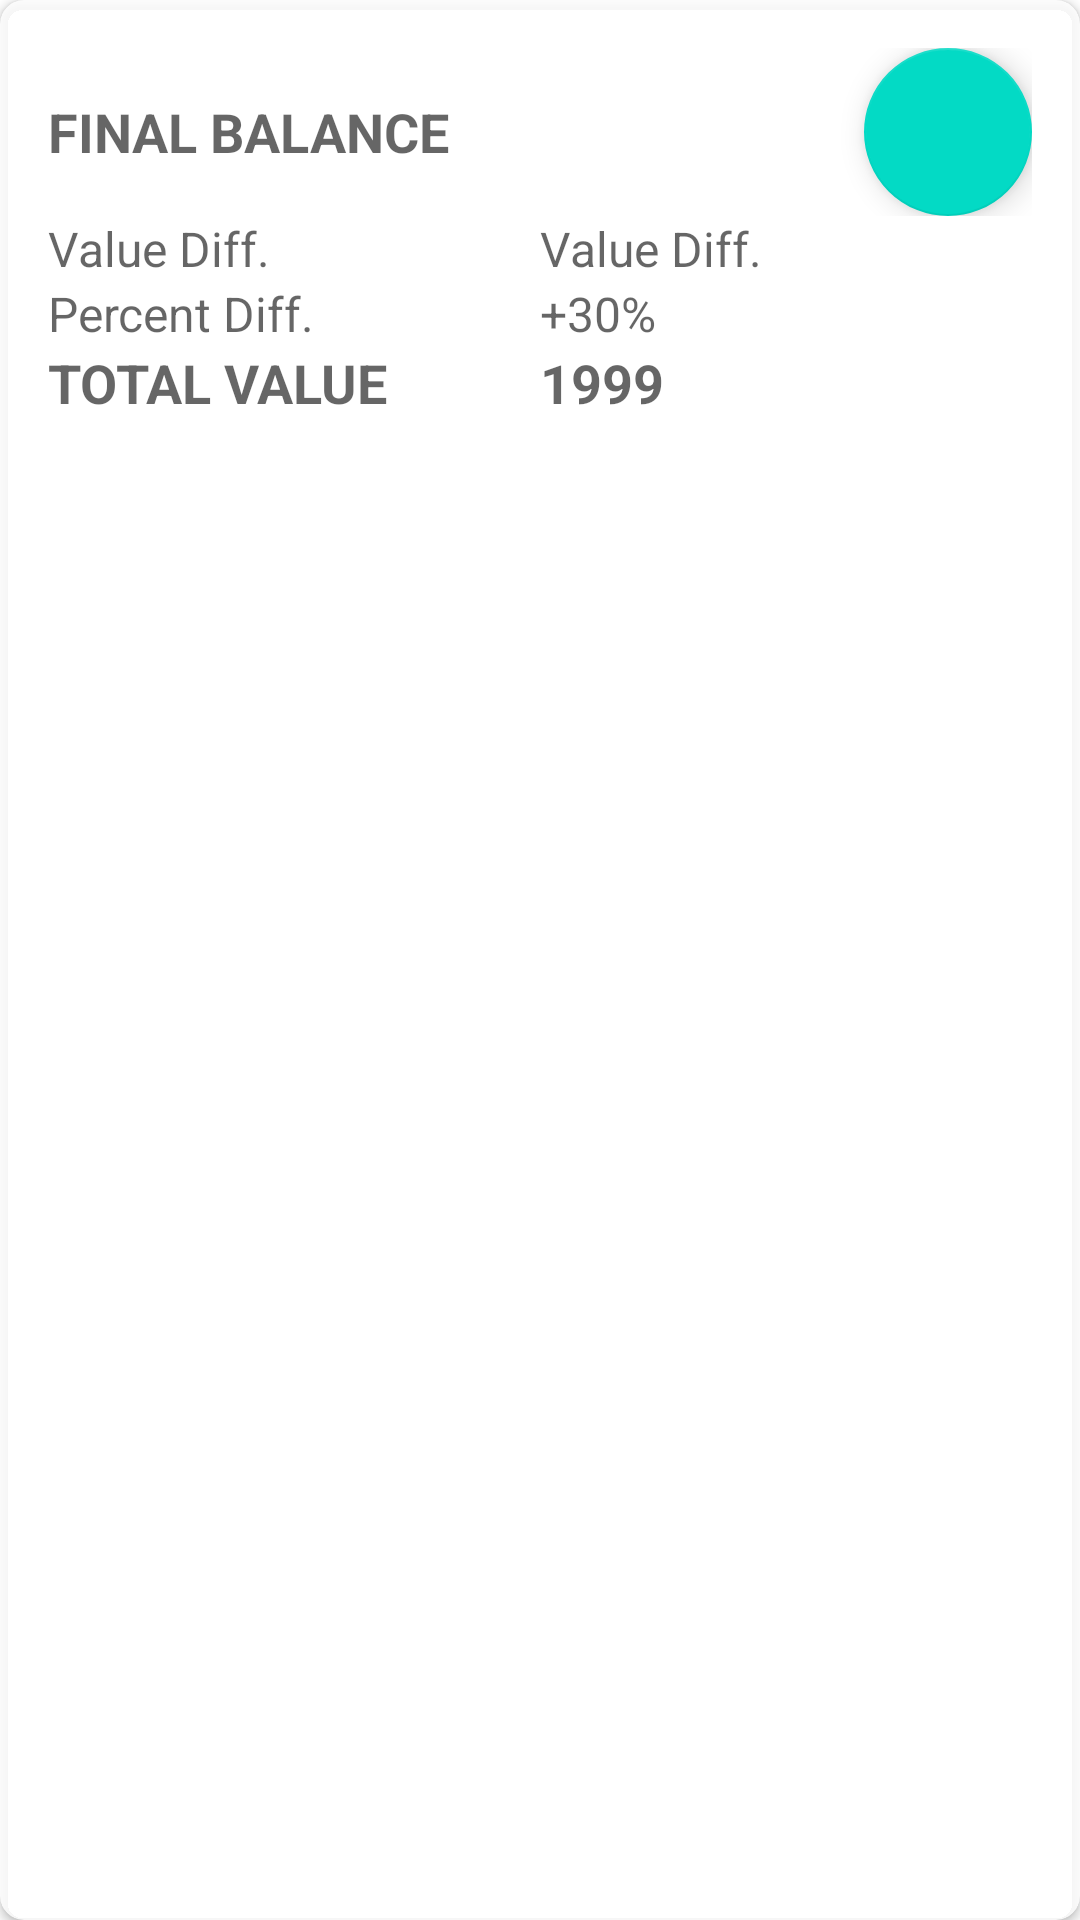

Android layout source for this screen:
<!-- AndroidManifest.xml: application theme Theme.ByteBills -->
<!-- res/layout/result_card.xml -->
<?xml version="1.0" encoding="utf-8"?>
<androidx.cardview.widget.CardView xmlns:android="http://schemas.android.com/apk/res/android"
    xmlns:app="http://schemas.android.com/apk/res-auto"
    android:layout_width="match_parent"
    android:layout_height="wrap_content"
    android:layout_margin="8dp"
    app:cardCornerRadius="8dp"
    app:cardBackgroundColor="#D2FFFFFF">

    <RelativeLayout
        android:layout_width="match_parent"
        android:layout_height="wrap_content"
        android:padding="16dp">

        <LinearLayout
            android:id="@+id/LLTitle"
            android:layout_width="wrap_content"
            android:layout_height="wrap_content"
            android:orientation="horizontal"
            android:weightSum="2">

            <TextView
                android:id="@+id/textViewStockName"
                android:layout_width="272dp"
                android:layout_height="wrap_content"
                android:layout_gravity="center"
                android:hint="@string/final_balance"
                android:textSize="18sp"
                android:textStyle="bold" />

            <com.google.android.material.floatingactionbutton.FloatingActionButton
                android:id="@+id/fab"
                android:layout_width="wrap_content"
                android:layout_height="wrap_content"
                android:layout_gravity="right"
                app:srcCompat="@drawable/baseline_add_24" />
        </LinearLayout>
        <LinearLayout
            android:id="@+id/LLValueDiff"
            android:layout_width="match_parent"
            android:layout_height="wrap_content"
            android:orientation="horizontal"
            android:layout_below="@id/LLTitle"
            android:weightSum="2">

            <TextView
                android:id="@+id/textViewValueDiff"
                android:layout_width="0dp"
                android:layout_weight="1"
                android:layout_height="wrap_content"
                android:layout_below="@id/textViewStockName"
                android:textSize="16sp"
                android:hint="@string/value_diff"/>

            <TextView
                android:id="@+id/textViewValueDiffValue"
                android:layout_width="0dp"
                android:layout_weight="1"
                android:layout_height="wrap_content"
                android:layout_below="@id/textViewStockName"
                android:textSize="16sp"
                android:hint="@string/value_diff"/>

        </LinearLayout>



        <LinearLayout
            android:id="@+id/LLPercentDiff"
            android:layout_width="match_parent"
            android:layout_height="wrap_content"
            android:orientation="horizontal"
            android:layout_below="@id/LLValueDiff"
            android:weightSum="2">

            <TextView
                android:id="@+id/textViewPercentDiff"
                android:layout_height="wrap_content"
                android:layout_width="0dp"
                android:layout_weight="1"
                android:textSize="16sp"
                android:hint="@string/percent_diff"/>

            <TextView
                android:id="@+id/textViewPercentDiffValue"
                android:layout_width="0dp"
                android:layout_weight="1"
                android:layout_height="wrap_content"
                android:layout_below="@id/textViewStockId"
                android:textSize="16sp"
                android:hint="+30%"/>

        </LinearLayout>

        <LinearLayout
            android:layout_width="match_parent"
            android:layout_height="wrap_content"
            android:orientation="horizontal"
            android:layout_below="@id/LLPercentDiff"
            android:weightSum="2">

            <TextView
                android:id="@+id/textViewTotal"
                android:layout_width="0dp"
                android:layout_weight="1"
                android:layout_height="wrap_content"
                android:textSize="18sp"
                android:textStyle="bold"
                android:hint="@string/total"/>

            <TextView
                android:id="@+id/textViewTotalValue"
                android:layout_width="0dp"
                android:layout_height="wrap_content"
                android:layout_weight="1"
                android:hint="1999"
                android:textSize="18sp"
                android:textStyle="bold" />

        </LinearLayout>





    </RelativeLayout>
</androidx.cardview.widget.CardView>
<!-- resources referenced by this layout -->
<resources>
  <string name="final_balance">FINAL BALANCE</string>
  <string name="percent_diff">Percent Diff.</string>
  <string name="total">TOTAL VALUE</string>
  <string name="value_diff">Value Diff.</string>
  <style name="Theme.ByteBills" parent="Theme.MaterialComponents.DayNight.DarkActionBar">
          
          <item name="colorPrimary">@color/purple_500</item>
          <item name="colorPrimaryVariant">@color/purple_700</item>
          <item name="colorOnPrimary">@color/white</item>
          
          <item name="colorSecondary">@color/teal_200</item>
          <item name="colorSecondaryVariant">@color/teal_700</item>
          <item name="colorOnSecondary">@color/black</item>
          
          <item name="android:statusBarColor">?attr/colorPrimaryVariant</item>
          
      </style>
  <color name="purple_500">#FF6200EE</color>
  <color name="purple_700">#FF3700B3</color>
  <color name="white">#FFFFFFFF</color>
  <color name="teal_200">#FF03DAC5</color>
  <color name="teal_700">#FF018786</color>
  <color name="black">#FF000000</color>
</resources>
